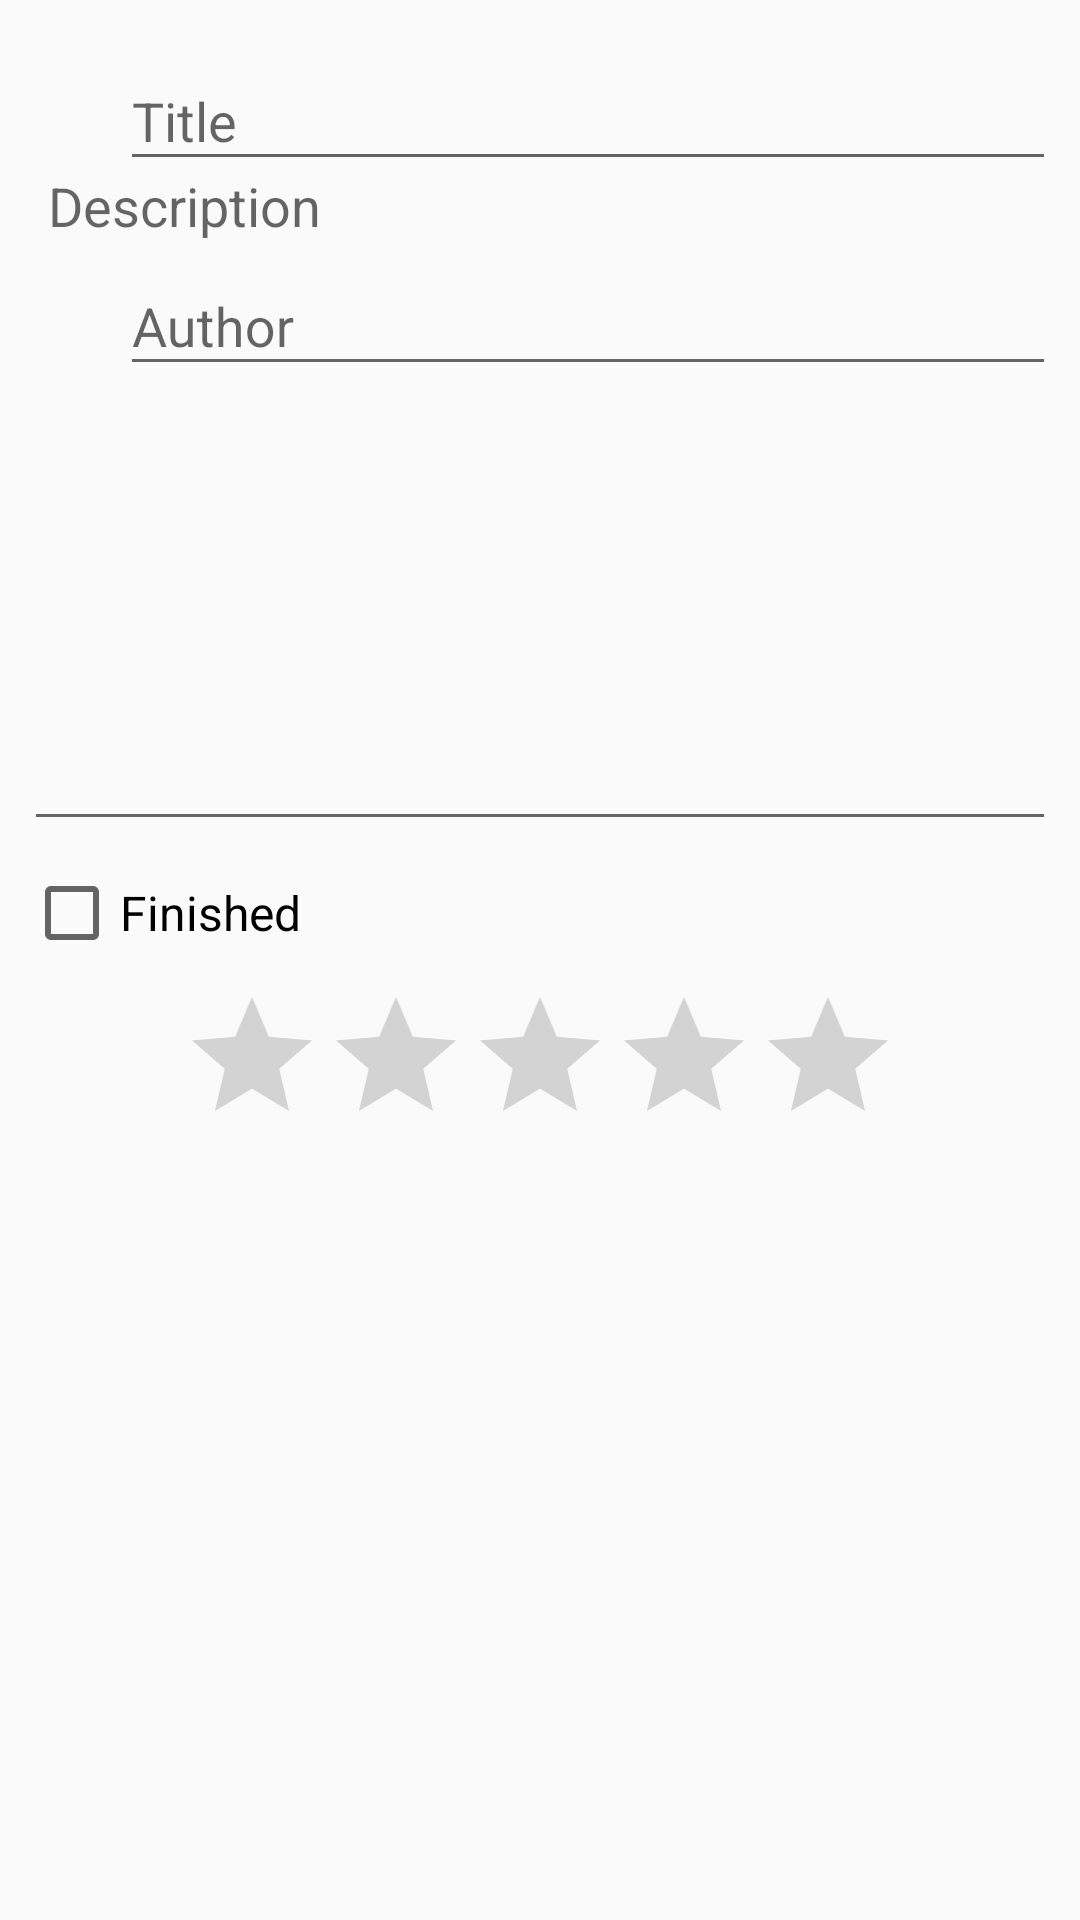

This screen was rendered from an Android layout file. Write that file and the resources it references.
<!-- AndroidManifest.xml: activity theme EditorTheme -->
<!-- res/layout/activity_editor.xml -->
<?xml version="1.0" encoding="utf-8"?>
<RelativeLayout xmlns:android="http://schemas.android.com/apk/res/android"
                android:id="@+id/activity_editor"
                android:layout_width="match_parent"
                android:layout_height="match_parent"
                android:orientation="vertical">

    <ImageView
        android:id="@+id/edit_book_img"
        android:layout_width="@dimen/book_img_width"
        android:layout_height="@dimen/book_img_height"
        android:layout_margin="@dimen/basic_padding_medium"
        android:contentDescription="@string/edit_book_img"
        android:src="@drawable/landscape"/>

    <android.support.design.widget.TextInputLayout
        android:id="@+id/edit_input_book_title_layout"
        android:layout_width="match_parent"
        android:layout_height="wrap_content"
        android:layout_margin="@dimen/basic_padding_small"
        android:layout_toEndOf="@id/edit_book_img"
        android:layout_toRightOf="@id/edit_book_img"
        android:hint="@string/title">

        <android.support.design.widget.TextInputEditText
            android:id="@+id/edit_book_title"
            android:layout_width="match_parent"
            android:layout_height="wrap_content"
            android:inputType="textCapWords"/>
    </android.support.design.widget.TextInputLayout>

    <android.support.design.widget.TextInputLayout
        android:id="@+id/edit_input_book_author_layout"
        android:layout_width="match_parent"
        android:layout_height="wrap_content"
        android:layout_below="@id/edit_input_book_title_layout"
        android:layout_margin="@dimen/basic_padding_small"
        android:layout_toEndOf="@id/edit_book_img"
        android:layout_toRightOf="@id/edit_book_img"
        android:hint="@string/author">

        <android.support.design.widget.TextInputEditText
            android:id="@+id/edit_book_author"
            android:layout_width="match_parent"
            android:layout_height="wrap_content"
            android:inputType="textCapWords"/>
    </android.support.design.widget.TextInputLayout>

    <android.support.design.widget.TextInputLayout
        android:id="@+id/edit_input_book_desc_layout"
        android:layout_width="match_parent"
        android:layout_height="wrap_content"
        android:layout_below="@id/edit_book_img"
        android:layout_margin="@dimen/basic_padding_small"
        android:hint="@string/desc">

        <android.support.design.widget.TextInputEditText
            android:id="@+id/edit_book_description"
            android:layout_width="match_parent"
            android:layout_height="wrap_content"
            android:gravity="top"
            android:imeOptions="actionDone"
            android:inputType="textMultiLine"
            android:minLines="10"
            android:padding="@dimen/basic_padding_small"/>
    </android.support.design.widget.TextInputLayout>

    <CheckBox
        android:id="@+id/edit_status_check_box"
        android:layout_width="wrap_content"
        android:layout_height="wrap_content"
        android:layout_below="@id/edit_input_book_desc_layout"
        android:layout_marginLeft="@dimen/basic_padding_small"
        android:layout_marginStart="@dimen/basic_padding_small"
        android:text="@string/status"
        android:textSize="@dimen/basic_text_size_medium"/>

    <RatingBar
        android:id="@+id/edit_rating_bar"
        android:layout_width="wrap_content"
        android:layout_height="wrap_content"
        android:layout_below="@id/edit_status_check_box"
        android:layout_centerHorizontal="true"
        android:layout_margin="@dimen/basic_padding_small"
        android:numStars="5"
        android:progressTint="@android:color/holo_green_dark"/>
</RelativeLayout>
<!-- resources referenced by this layout -->
<resources>
  <dimen name="basic_padding_medium">16dp</dimen>
  <dimen name="basic_padding_small">8dp</dimen>
  <dimen name="basic_text_size_medium">16sp</dimen>
  <!-- drawable landscape: png bitmap (drawable, 379784 bytes) -->
  <string name="author">Author</string>
  <string name="desc">Description</string>
  <string name="edit_book_img">Edit Book Image</string>
  <string name="status">Finished</string>
  <string name="title">Title</string>
  <style name="EditorTheme" parent="Theme.AppCompat.Light.DarkActionBar">
          <item name="colorPrimary">@color/editorColorPrimary</item>
          <item name="colorPrimaryDark">@color/editorColorPrimaryDark</item>
          <item name="colorAccent">@color/colorAccent</item>
      </style>
  <color name="editorColorPrimary">#2196F3</color>
  <color name="editorColorPrimaryDark">#006064</color>
  <color name="colorAccent">#2196F3</color>
</resources>
